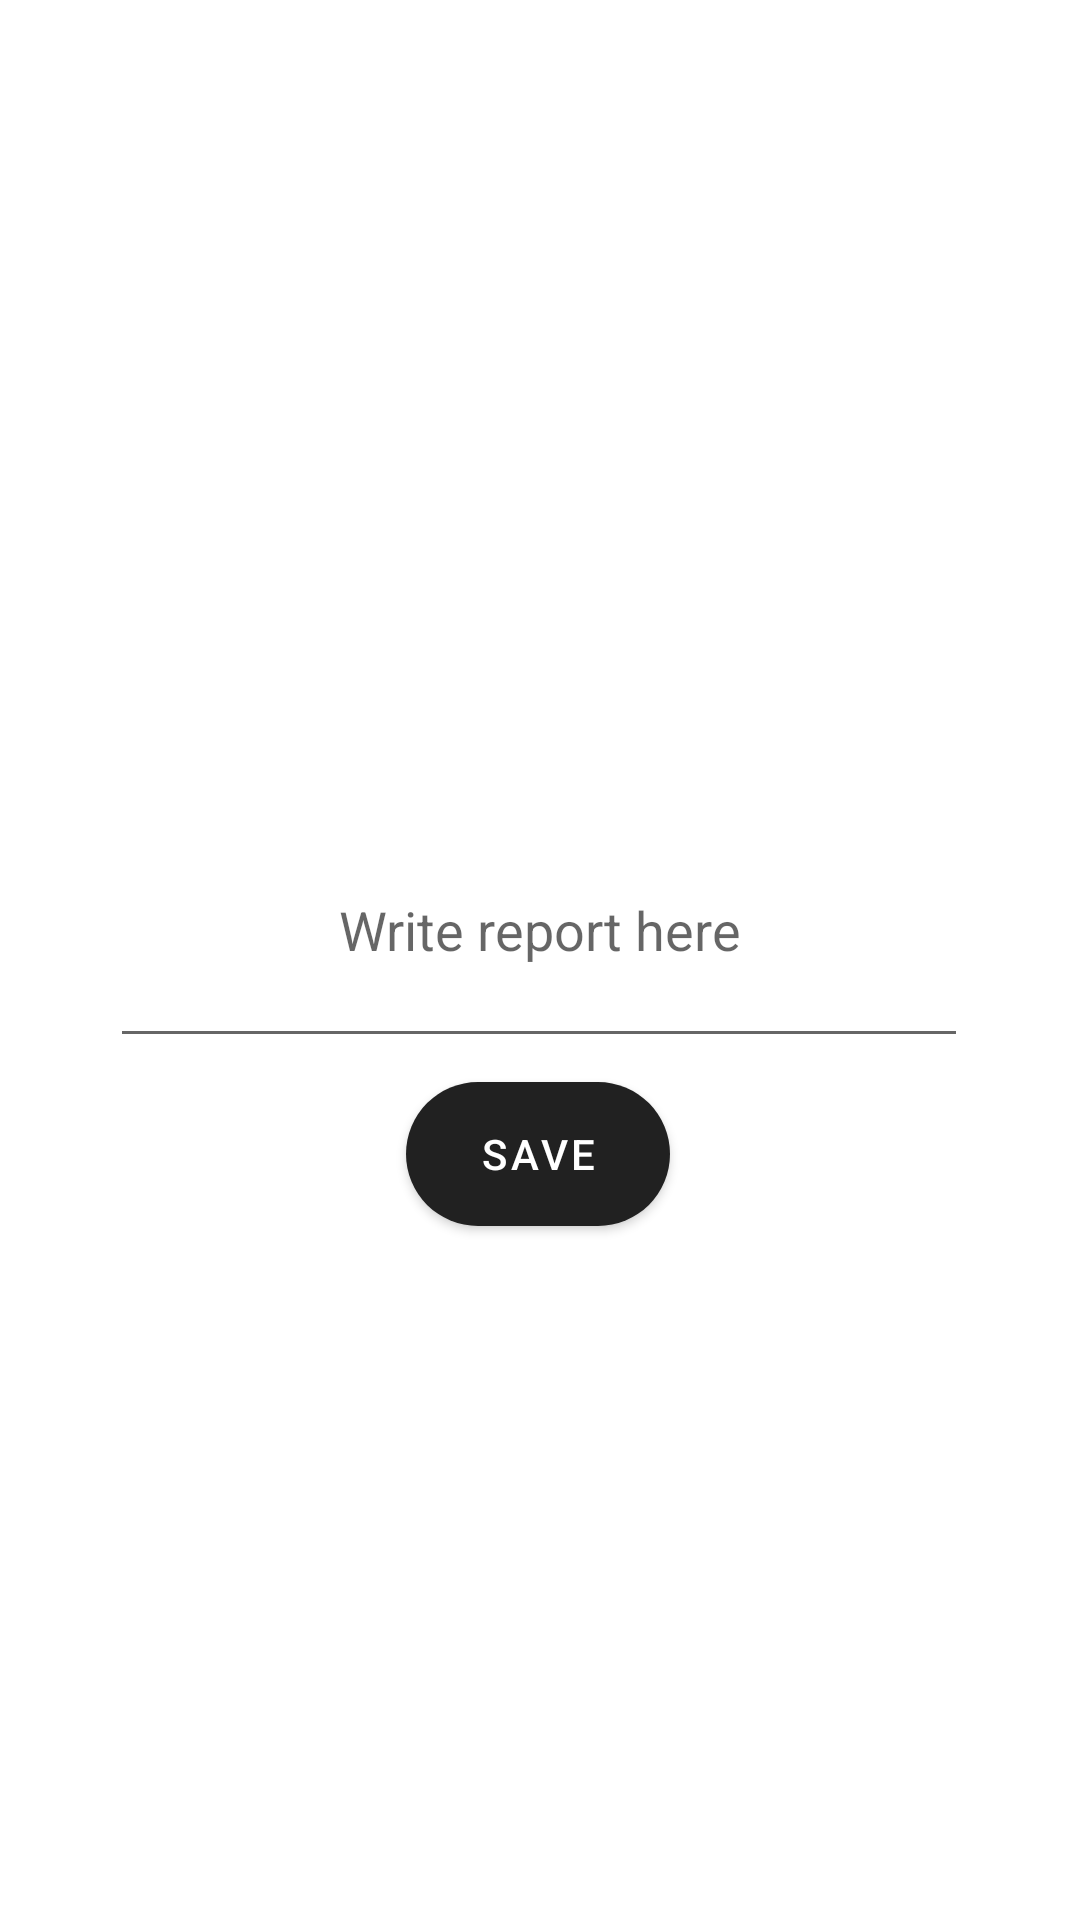

Reconstruct the res/layout file that produces this screen, plus the resources it refers to.
<!-- AndroidManifest.xml: application theme Theme.Forge -->
<!-- res/layout/popup.xml -->
<?xml version="1.0" encoding="utf-8"?>
<androidx.constraintlayout.widget.ConstraintLayout xmlns:android="http://schemas.android.com/apk/res/android"
    xmlns:app="http://schemas.android.com/apk/res-auto"
    xmlns:tools="http://schemas.android.com/tools"
    android:layout_width="match_parent"
    android:layout_height="match_parent"
    android:background="@color/white"
    android:orientation="vertical">

    <EditText
        android:id="@+id/writeReport"
        android:layout_width="286dp"
        android:layout_height="65dp"
        android:gravity="center_horizontal"
        android:hint="Write report here"
        android:textAlignment="center"
        android:theme="@style/OrangeStyle"
        android:textSize="18dp"
        app:layout_constraintBottom_toBottomOf="parent"
        app:layout_constraintEnd_toEndOf="parent"
        app:layout_constraintHorizontal_bias="0.496"
        app:layout_constraintStart_toStartOf="parent"
        app:layout_constraintTop_toTopOf="parent" />

    <Button
        android:id="@+id/saveBtn"
        android:layout_width="wrap_content"
        android:layout_height="wrap_content"
        android:layout_marginTop="8dp"
        android:background="@drawable/rounded_corners"
        android:text="Save"
        android:textColor="@color/white"
        app:layout_constraintEnd_toEndOf="parent"
        app:layout_constraintHorizontal_bias="0.498"
        app:layout_constraintStart_toStartOf="parent"
        app:layout_constraintTop_toBottomOf="@id/writeReport" />

    <ProgressBar
        android:id="@+id/progressbar_register"
        android:layout_width="311dp"
        android:layout_height="52dp"
        android:layout_marginTop="456dp"
        android:indeterminate="true"
        android:indeterminateTint="@color/light_orange"
        android:visibility="invisible"
        app:layout_constraintEnd_toEndOf="parent"
        app:layout_constraintStart_toStartOf="parent"
        app:layout_constraintTop_toTopOf="parent" />

</androidx.constraintlayout.widget.ConstraintLayout>
<!-- resources referenced by this layout -->
<resources>
  <color name="light_orange">#ffc107</color>
  <color name="white">#FFFFFFFF</color>
  <!-- drawable rounded_corners (drawable) -->
  <?xml version="1.0" encoding="utf-8"?>
  <shape xmlns:android="http://schemas.android.com/apk/res/android">
      <corners android:radius="24dp" />
      <solid android:color="@color/black"/>
  </shape>
  <style name="OrangeStyle" parent="Theme.AppCompat.Light.NoActionBar">
          <item name="colorAccent">@android:color/holo_orange_light</item>
          <item name="android:textColorPrimary">@android:color/black</item>
      </style>
  <style name="Theme.Forge" parent="Theme.MaterialComponents.DayNight.DarkActionBar">
          
          
          <item name="colorPrimaryVariant">@color/black</item>
          <item name="colorOnPrimary">@color/white</item>
          
          <item name="colorSecondary">@color/teal_200</item>
          <item name="colorSecondaryVariant">@color/teal_700</item>
          <item name="colorOnSecondary">@color/black</item>
          
          <item name="android:statusBarColor" tools:targetApi="l">?attr/colorPrimaryVariant</item>
          
      </style>
  <color name="black">#FF000000</color>
  <color name="teal_200">#FF03DAC5</color>
  <color name="teal_700">#FF018786</color>
</resources>
